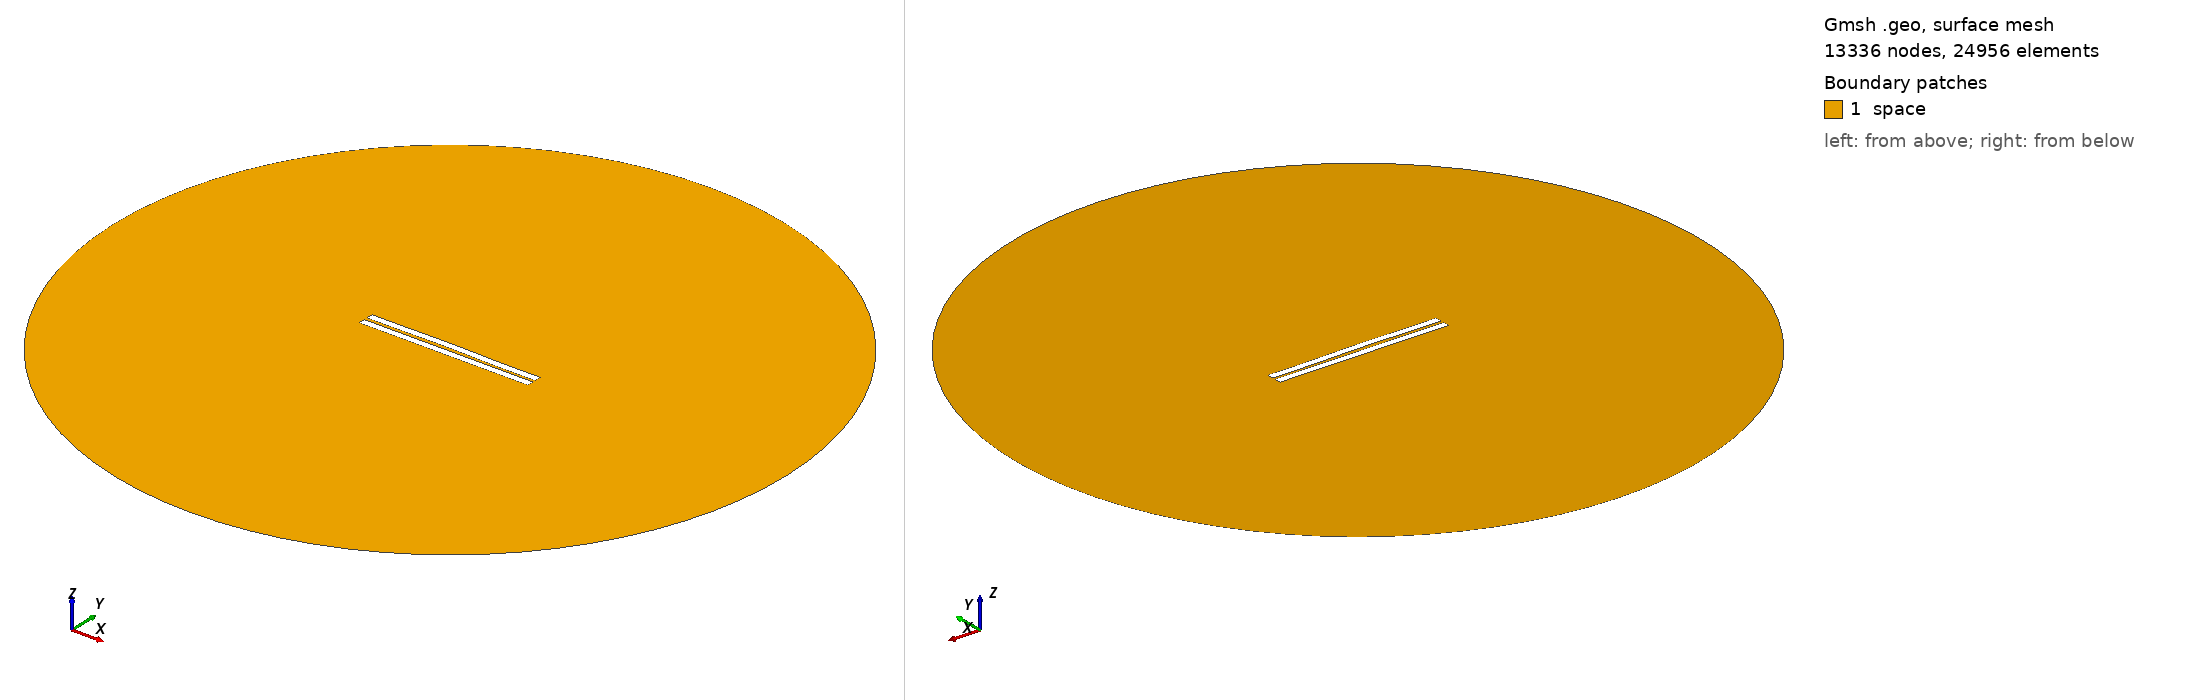

Gmsh geometry script, surface-meshed: 13336 nodes, 24956 surface elements. Boundary patches (legend numbers): 1 space. Left view from above one corner, right view from below the opposite corner. Legend entries are the model's physical surfaces. The drawing asked Gmsh for element sizes between 1% and 20% of the model's largest extent; the script's own settings can give other sizes.

=== 1367.geo (drawn) ===
//---------------------------------------
// Geometry kernel
//---------------------------------------

SetFactory("OpenCASCADE");



//---------------------------------------
// Parameters of the geometry
//---------------------------------------

// Overetch of the upper plate
overetch = 0.0;

// Distance between the plates
distance = 2.0;

// Discretization over the x axis (for the deformation)
nx = 50; 

// Length of the plate
L = 100 - overetch; 

// Number of modes
n = 4; 

// 1st mode coefficient
coeff(1) = -0.15;
beta(1) = 0.596864 * 3.1415926535 / L;

// 2nd mode coefficient
coeff(2) = 0.15;
beta(2) = 1.49418 * 3.1415926535 / L;

// 3rd mode coefficient
coeff(3) = 0.07499999999999998;
beta(3) = 2.50025 * 3.1415926535 / L;

// 4th mode coefficient
coeff(4) = -0.075;
beta(4) = 3.49999 * 3.1415926535 / L;



//---------------------------------------
// Upper plate (deformed rectangle)
//---------------------------------------

// Coordiantes of the upper plate
xmin = -50;
xmax = 50 - overetch;

// Height of the upper plate
yheight = 4 - 2 * overetch;

// Indexes of the points
UpperID[] = {};
LowerID[] = {};
LeftID[] = {};
RightID[] = {};

// Point index
p = 1;

// Horizontal edges
For i In {1:nx}
    x = xmin + (i-1)*(xmax - xmin)/(nx-1);

    y_bottom = distance / 2 + overetch;
    For j In {1:n}
        C = (Cosh(beta(j)*L) + Cos(beta(j)*L)) / (Sinh(beta(j)*L) + Sin(beta(j)*L));
        y_bottom  = y_bottom + coeff(j) * (Cosh(beta(j)*(x+50)) - Cos(beta(j)*(x+50)) - C * (Sinh(beta(j)*(x+50)) - Sin(beta(j)*(x+50))));
    EndFor

    y_top = y_bottom + yheight;

    Point(p) = {x, y_top, 0, 1.0};
    UpperID[i] = p;
    p = p + 1;

    Point(p) = {x, y_bottom, 0, 1.0};
    LowerID[i] = p;
    p = p + 1;
EndFor

// Create point lists
UpperPts[] = {}; LowerPts[] = {};
For i In {1:nx}
  UpperPts[] += {UpperID[i]};
  LowerPts[] += {LowerID[i]};
EndFor

// Build splines
Spline(1) = {UpperPts[]};
Spline(2) = {LowerPts[]};
Line(3) = {LowerPts[nx-1], UpperPts[nx-1]};
Line(4) = {LowerPts[0], UpperPts[0]};

// Build the plane surface
Curve Loop(1) = {2, 3, -1, -4};
Plane Surface(1) = {1};



//---------------------------------------
// Lower plate (rectangle)
//---------------------------------------

// Vertices
Point(1001) = {-50, -1, 0, 1.0};
Point(1002) = { 50, -1, 0, 1.0};
Point(1003) = { 50,  -5, 0, 1.0};
Point(1004) = {-50,  -5, 0, 1.0};

// Edges
Line(5) = {1001, 1002};
Line(6) = {1002, 1003};
Line(7) = {1003, 1004};
Line(8) = {1004, 1001};

// Plane surface
Line Loop(2) = {5, 6, 7, 8};
Plane Surface(2) = {2}; 



//---------------------------------------
// Outer (fictious) boundary
//---------------------------------------

// Points
Point(1005) = {0, 0, 0};       // Center
Point(1006) = {200, 0, 0};     // Start point
Point(1007) = {0, 200, 0};     // 90 degrees
Point(1008) = {-200, 0, 0};    // 180 degrees
Point(1009) = {0, -200, 0};    // 270 degrees

// Circle arcs (each needs start, center, end)
Circle(9) = {1006, 1005, 1007};
Circle(10) = {1007, 1005, 1008};
Circle(11) = {1008, 1005, 1009};
Circle(12) = {1009, 1005, 1006};

// Plane surface for the entire domain
Curve Loop(3) = {9, 10, 11, 12};
Surface(3) = {3};

// Subtract the plates from the whole domain to obtain the actual domain where we want to solve the equations
BooleanDifference{ Surface{3}; Delete; }{ Surface{1}; Surface{2}; Delete; }




//---------------------------------------
// Transfinite Lines/Curves
//---------------------------------------

// Set the number of points on the boundaries
r = 7;

// Plates
Transfinite Curve {1, 2} = 50*r Using Progression 1;
Transfinite Curve {3, 4} = 2*r Using Progression 1;
Transfinite Line {5, 7} = 50*r Using Progression 1;
Transfinite Line {6, 8} = 2*r Using Progression 1;

// Outer boundary
Transfinite Line {9, 10, 11, 12} = 20 Using Progression 1;



//---------------------------------------
// Physical groups
//---------------------------------------                

// Physical curves (boundaries)
Physical Line("force_segment", 10) = {2};
Physical Line("upper_plate", 11) = {1, 3, 4};
Physical Line("lower_plate", 12) = {5, 6, 7, 8};
Physical Line("boundary", 20) = {9, 10, 11, 12};

// Physical Surfaces
Physical Surface("space", 30) = {3};



//---------------------------------------
// 6. Generate the Mesh
//---------------------------------------

// 2D mesh generation
Mesh 2;
